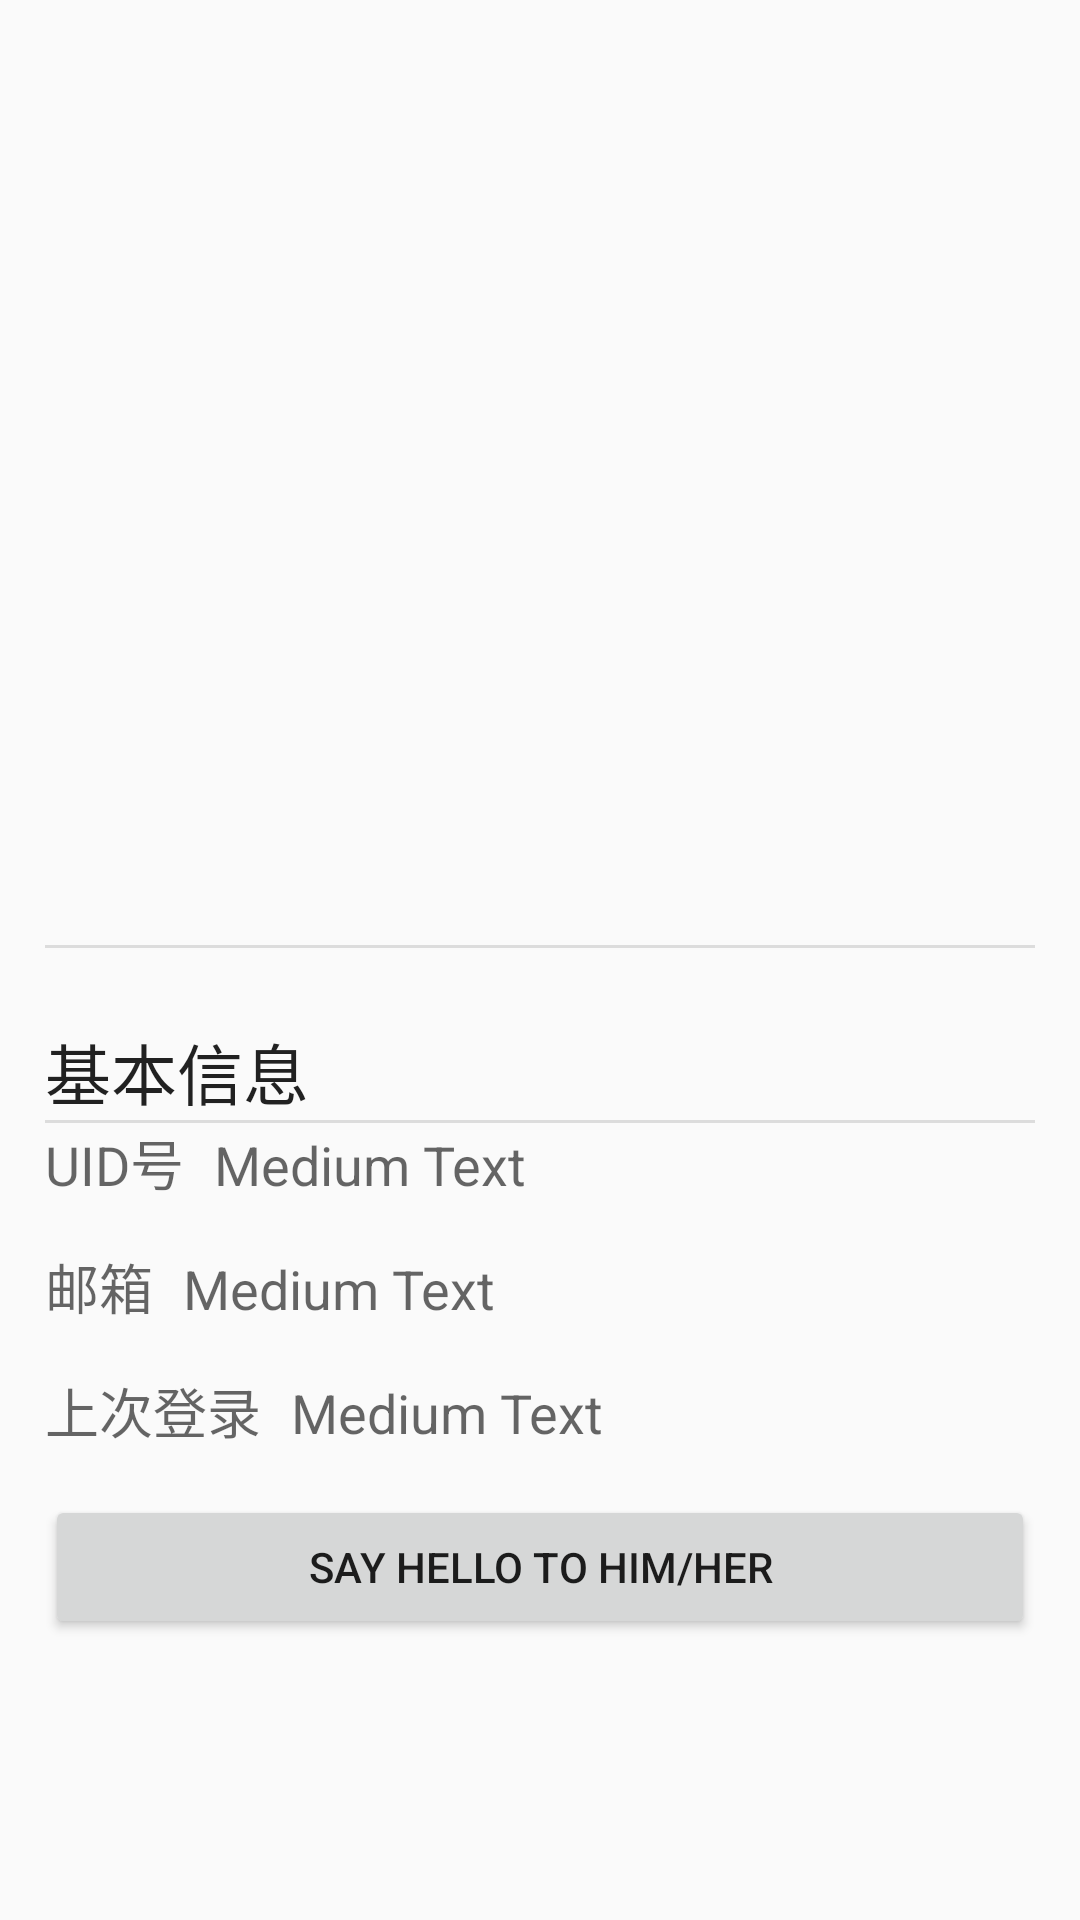

The Android layout XML behind this screen, and the referenced resources:
<!-- AndroidManifest.xml: application theme AppTheme -->
<!-- res/layout/person.xml -->
<?xml version="1.0" encoding="utf-8"?>
<ScrollView
	xmlns:android="http://schemas.android.com/apk/res/android"
	android:layout_height="match_parent"
	android:layout_width="match_parent">

	<LinearLayout
		android:layout_width="match_parent"
		android:layout_height="match_parent"
		android:orientation="vertical">

		<LinearLayout
			android:layout_height="300dp"
			android:layout_width="match_parent"
			android:orientation="vertical"
			android:id="@+id/personLinearLayout_headview"/>

		<LinearLayout
			android:layout_height="wrap_content"
			android:layout_width="match_parent"
			android:orientation="vertical"
			android:padding="15dp">

			<LinearLayout
				android:layout_height="wrap_content"
				android:layout_width="match_parent"
				android:orientation="vertical">

				<View
					android:background="?android:attr/dividerVertical"
					android:layout_height="1dp"
					android:layout_width="match_parent"/>

				<TextView
					android:layout_width="match_parent"
					android:layout_height="wrap_content"
					android:textAppearance="?android:attr/textAppearanceLarge"
					android:text="基本信息"
					android:layout_marginTop="25dp"/>

				<View
					android:background="?android:attr/dividerVertical"
					android:layout_height="1dp"
					android:layout_width="match_parent"/>

				<LinearLayout
					android:layout_height="wrap_content"
					android:layout_width="match_parent"
					android:orientation="horizontal"
					android:layout_marginBottom="15dp">

					<TextView
						android:layout_width="wrap_content"
						android:layout_height="wrap_content"
						android:textAppearance="?android:attr/textAppearanceMedium"
						android:text="UID号"
						android:layout_marginRight="10dp"/>

					<TextView
						android:layout_width="wrap_content"
						android:layout_height="wrap_content"
						android:textAppearance="?android:attr/textAppearanceMedium"
						android:text="Medium Text"
						android:id="@+id/personTextView_uid"/>

				</LinearLayout>

				<LinearLayout
					android:layout_height="wrap_content"
					android:layout_width="match_parent"
					android:orientation="horizontal"
					android:layout_marginBottom="15dp">

					<TextView
						android:layout_width="wrap_content"
						android:layout_height="wrap_content"
						android:textAppearance="?android:attr/textAppearanceMedium"
						android:text="邮箱"
						android:layout_marginRight="10dp"/>

					<TextView
						android:layout_width="wrap_content"
						android:layout_height="wrap_content"
						android:textAppearance="?android:attr/textAppearanceMedium"
						android:text="Medium Text"
						android:id="@+id/personTextView_email"/>

				</LinearLayout>

				<LinearLayout
					android:layout_height="wrap_content"
					android:layout_width="match_parent"
					android:orientation="horizontal"
					android:layout_marginBottom="15dp">

					<TextView
						android:layout_width="wrap_content"
						android:layout_height="wrap_content"
						android:textAppearance="?android:attr/textAppearanceMedium"
						android:text="上次登录"
						android:layout_marginRight="10dp"/>

					<TextView
						android:layout_width="wrap_content"
						android:layout_height="wrap_content"
						android:textAppearance="?android:attr/textAppearanceMedium"
						android:text="Medium Text"
						android:id="@+id/personTextView_last_login"/>

				</LinearLayout>

			</LinearLayout>

			<LinearLayout
				android:layout_height="wrap_content"
				android:layout_width="match_parent"
				android:orientation="horizontal">

				<Button
					android:layout_height="wrap_content"
					android:layout_width="match_parent"
					android:text="Say hello to him/her"
					android:id="@+id/personButton_say"/>

			</LinearLayout>

		</LinearLayout>

	</LinearLayout>

</ScrollView>
<!-- resources referenced by this layout -->
<resources>
  <style name="AppTheme" parent="Theme.AppCompat.Light.DarkActionBar">
          <item name="colorPrimary">@color/colorPrimary</item>
          <item name="colorPrimaryDark">@color/colorPrimaryDark</item>
          <item name="colorAccent">@color/colorAccent</item>
      </style>
  <color name="colorPrimary">#FFC03546</color>
  <color name="colorPrimaryDark">#FFC03546</color>
  <color name="colorAccent">#FF66CCFF</color>
</resources>
